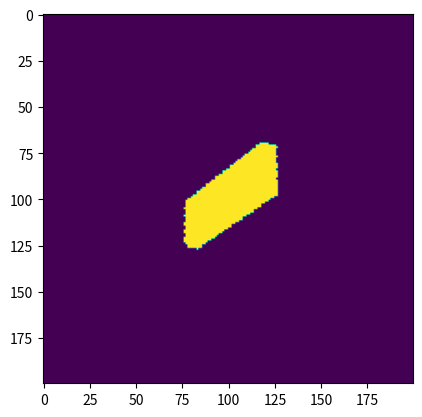
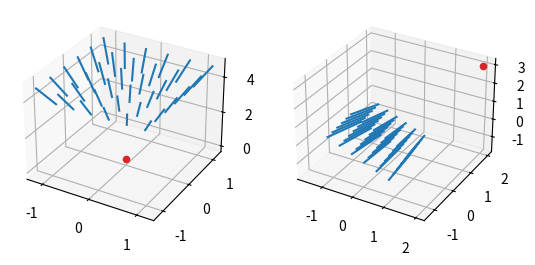

Write the Python code that produced these figures, in order.
'''
Utility functions
'''


import random
import numpy as np
from scipy.stats import norm
import matplotlib.pyplot as plt
from mpl_toolkits.mplot3d import Axes3D
import math

def random_cam_center(cam_radius):
        '''
        Returns a random point on the surface of the sphere centered at the origin with a radius of
        self.cam_radius
        '''
        r_x = norm.rvs()
        r_y = norm.rvs()
        r_z = norm.rvs()
        normalizer = cam_radius / ((r_x**2 + r_y**2 + r_z**2)**0.5)
        return [r_x*normalizer, r_y*normalizer, r_z*normalizer]

def angle_features(cam_center, L=4):
    '''
    Implements the positional encoding described in section 5.1 of the NeRF paper and applies it to the viewing direction.
    Input is a camera center, and viewing direction is calculated assuming that the camera is facing origin
    '''
    x,y,z = cam_center
    psi = -math.atan(z/x)
    Nxz = (x**2 + z**2)**(0.5)
    theta = math.atan(y/Nxz)

    # nerf uses L=4
    # features = []
    # for i in range(L):
    #     features.append(math.sin(2**i * theta/2))
    #     features.append(math.cos(2**i * theta/2))
    #     features.append(math.sin(2**i * rho/2))
    #     features.append(math.cos(2**i * rho/2))
    
    return [psi, math.sin(psi), math.cos(psi), theta, math.sin(theta), math.cos(theta)]

def uv_features(uv, max_u, max_v, L=4):
    '''
    Implements positional encoding as described in section 5.1 of teh NeRF paper and applies it to a uv coordinate. 
    The max coordinate values are input so that the coordinates can be rescaled to the range -1 -> 1
    '''

    scaled_u = uv[0] / max_u
    scaled_v = uv[1] / max_v

    features = []
    for i in range(L):
        features.append(math.sin(2**i * scaled_u/2))
        features.append(math.cos(2**i * scaled_u/2))
        features.append(math.sin(2**i * scaled_v/2))
        features.append(math.cos(2**i * scaled_v/2))

    return features
        


def rotation_matrix(cam_center, points_at=(0,0,0), inverse=False):
    '''
    Gets the rotation matrix that rotates world coordinates into camera coordinates.
    cam_center - The center of the camera [x,y,z]
    points_at  - A point that the camera is facing 
                 NOTE: currently only supports cameras facing the origin
    inverse    - If inverse is True, returns the rotation matrix that transforms
                 camera coordinates into world coordinates.
    '''
    cx,cy,cz = cam_center

    # TODO: Figure this out
    # probably just need to take the complementary or negative angle somewhere
    cy = -cy

    # make y rotation matrix
    Nxz = (cx**2 + cz**2)**(0.5)
    if Nxz != 0:
        Ry = np.zeros((3,3))
        Ry[0,0] = -cz/Nxz
        Ry[0,2] = cx/Nxz * (-1 if inverse else 1.)
        Ry[1,1] = 1.
        Ry[2,0] = -cx/Nxz * (-1 if inverse else 1.)
        Ry[2,2] = -cz/Nxz
    else:
        Ry = np.eye(3)

    # make x rotation matrix
    Nxyz = (cx**2 + cy**2 + cz**2)**(0.5)
    if Nxyz != 0:
        Rx = np.zeros((3,3))
        Rx[0,0] = 1.
        Rx[1,1] = Nxz/Nxyz
        Rx[1,2] = -cy/Nxyz * (-1 if inverse else 1.)
        Rx[2,1] = cy/Nxyz * (-1 if inverse else 1.)
        Rx[2,2] = Nxz/Nxyz
    else:
        Rx = np.eye(3)

    R = np.matmul(Ry, Rx)

    return R

def camera_projection(center, focal_length=0.5):
    # make intrinsic matrix
    K = np.zeros((3,3))
    K[0,0] = focal_length
    K[1,1] = focal_length
    K[2,2] = 1.

    # make center offset
    C = np.array(center)

    # make rotation matrix
    R = rotation_matrix(center)

    # define the projection function
    cam_z = lambda x: np.matmul(R, x-C)[2]
    proj = lambda x: np.matmul(K, np.matmul(R, x-C))/cam_z(x)

    return proj


class Cuboid(object):

    def __init__(self, center, width, length, height):
        '''
        A class to represent cuboids
        center - a tuple defining the cuboid center (x,y,z)
        width - cuboid width (x)
        length - cuboid length (y)
        height - cuboid height (z)
        '''

        self.center = center
        self.width = width
        self.length = length
        self.height = height

        self.bounds = ((center[0]-width/2., center[0]+width/2.),
                        (center[1]-length/2., center[1]+length/2.),
                        (center[2]-height/2., center[2]+height/2.))

        # the furthest occupied radius from the origin
        self.max_radius = np.sqrt(np.sum(np.max(np.square(np.array(self.bounds)), axis=1)))
        
        

    def contains(self, point):
        '''
        Returns 1 if a point [x,y,z] falls within the cuboid, 0 otherwise
        '''
        x_in = abs(self.center[0] - point[0]) < self.width/2.
        y_in = abs(self.center[1] - point[1]) < self.length/2.
        z_in = abs(self.center[2] - point[2]) < self.height/2.

        return float(x_in and y_in and z_in)

    def contains_2d(self, center, focal_length, sensor_bounds, sensor_size, ray_samples=100, plot_samples=False):
        '''
        Returns a binary image mask (as numpy array) that shows the 2D occupancy from a camera 
        with focal_length, positioned at center, and looking directly at the origin.
        center        - [x,y,z] defining the camera center
        focal_length  - the focal length of the camera
        sensor_bounds - The bounds of the sensor in 2d camera coordinates. [a,b] will select the 
                        box ranging from -a to a in x and -b to b in y
        sensor_size   - essentially the pixel size of the sensor as [x_pixels, y_pixels]. This 
                        defines the number of 2d samples that will be taken.
        ray_samples   - each 2d point defines a line in 3d space. ray_samples defines the number 
                        of points to sample along this 3d line.
        '''
        # TODO: display the rays in camera and real world coordinates.
        cam_radius = np.sqrt(np.sum(np.square(np.array(center))))
        obj_radius = self.max_radius

        # only supports views that are entirely outside of the occupied space currently
        assert(cam_radius > obj_radius)

        # the ray depths that we will sample
        near = cam_radius-obj_radius
        # the second term accounts for the fact that some rays aren't parallel to z in 3d camera coords
        far = (obj_radius+cam_radius)/(focal_length/np.sqrt(focal_length**2 + max(sensor_bounds)**2))
        # # now in camera coordinates
        # far = far + near
        # near = 0
        cam_space_zs = np.linspace(near, far, num=ray_samples)

        # make x, y and z coordinates in 3d camera space
        x_bound, y_bound = sensor_bounds
        x_pix, y_pix = sensor_size
        xs_1d = np.linspace(-x_bound, x_bound, x_pix)
        ys_1d = np.linspace(-y_bound, y_bound, y_pix)
        xs, ys, zs = np.meshgrid(xs_1d, ys_1d, cam_space_zs)
        
        # the xs and ys are dependent on depth
        xs = xs * (zs/focal_length)
        ys = ys * (zs/focal_length)

        # meshgrid output shape is (num_y, num_x, num_z)
        num_y, num_x, num_z = xs.shape

        # return 5 3d occupancies along each ray as well
        # each 3d occupancy is (x,y,z,occ)
        # TODO: maybe change this to just one sample per ray
        num_3d = 5
        output_3d = np.zeros((num_y, num_x, num_3d))
        coords_3d = np.zeros((num_y, num_x, num_3d, 3))
        
        output = np.zeros((num_y, num_x))
        R_inv = rotation_matrix(center, inverse=True)
        # R_inv = np.linalg.inv(rotation_matrix(center))
        C = np.array(center)
        cam2world = lambda x: np.matmul(R_inv, np.array(x)) + C
        for yi in range(num_y):
            for xi in range(num_x):
                output[yi, xi] = max([self.contains(cam2world([xs[yi,xi,zi], ys[yi,xi,zi], zs[yi,xi,zi]])) for zi in range(num_z)])
                depths = random.sample(range(num_z), num_3d)
                for i,zi in enumerate(depths):
                    occ = self.contains(cam2world([xs[yi,xi,zi], ys[yi,xi,zi], zs[yi,xi,zi]]))
                    output_3d[yi,xi,i] = occ
                    coords_3d[yi,xi,i,:] = np.array(cam2world([xs[yi,xi,zi], ys[yi,xi,zi], zs[yi,xi,zi]]))



        # Visualize the sampling rays
        if plot_samples:
            fig = plt.figure()

            # show ray sampling in 3d camera space
            ax1 = fig.add_subplot(121, projection='3d')
            for i in range(num_y):
                for j in range(num_x):
                    ax1.plot(xs[i,j,:], ys[i,j,:], zs[i,j,:], color="tab:blue")
            ax1.scatter([0], [0], [0], color="tab:red")
            

            # show ray sampling in 3d world space
            ax2 = fig.add_subplot(122, projection='3d')
            for xi in range(num_y):
                for yi in range(num_x):
                    x_wrld = [cam2world([xs[yi,xi,zi], ys[yi,xi,zi], zs[yi,xi,zi]])[0] for zi in range(num_z)]
                    y_wrld = [cam2world([xs[yi,xi,zi], ys[yi,xi,zi], zs[yi,xi,zi]])[1] for zi in range(num_z)]
                    z_wrld = [cam2world([xs[yi,xi,zi], ys[yi,xi,zi], zs[yi,xi,zi]])[2] for zi in range(num_z)]
                    # print([cam2world([xs[yi,xi,zi], ys[yi,xi,zi], zs[yi,xi,zi]]) for zi in range(num_z)])
                    ax2.plot(x_wrld, y_wrld, z_wrld, color="tab:blue")
            ax2.scatter([center[0]], [center[1]], [center[2]], color="tab:red")

            plt.show()

        xs, ys = np.meshgrid(xs_1d, ys_1d)
        return output, xs, ys, output_3d, coords_3d

    def sample_surface_single(self, gaussian_noise=None):
        '''
        Returns a single point, [x,y,z], sampled from a uniform distribution
        over the surface of the cuboid.
        If gaussian_noise is a float, applies gaussian noise to the sampled point
        with sigma equal to the passed value.
        '''
        ((minx, maxx), (miny, maxy), (minz, maxz)) = self.bounds
        x = random.uniform(minx, maxx)
        y = random.uniform(miny, maxy)
        z = random.uniform(minz, maxz)

        # push one point to boundary so that it's on the edge
        # the probability of picking a specific face of the 
        # cuboid is (area of face)/(total surface area)
        x_face_area = self.length * self.height
        y_face_area = self.width * self.height
        z_face_area = self.width * self.length
        face = random.choices(range(6), weights=2*[x_face_area]+2*[y_face_area]+2*[z_face_area], k=1)

        if face == 0:
            x = minx
        elif face == 1:
            x = maxx
        elif face == 2:
            y = miny
        elif face == 3:
            y = maxy
        elif face == 4:
            z = minz
        elif face == 5:
            z = maxz

        # apply noise if requested
        if gaussian_noise is not None:
            x += random.normalvariate(0, gaussian_noise)
            y += random.normalvariate(0, gaussian_noise)
            z += random.normalvariate(0, gaussian_noise)

        return [x,y,z]

    def sample_surface(self, num_samples, gaussian_noise=None):
        return [self.sample_surface_single(gaussian_noise=gaussian_noise) for _ in range(num_samples)]



if __name__ == "__main__":
    obj = Cuboid((0,0,0), 0.1, 0.3, 0.8)
    bbox = ((-1.,1.), (-1.,1.), (-1.,1.))

    center = (2,2,3)

    # proj_2d = camera_projection(center)

    # points = obj.sample_surface(100000)
    # points_2d = [proj_2d(p) for p in points]

    # ax = plt.subplot(111)

    # xs = [p[0] for p in points_2d]
    # ys = [p[1] for p in points_2d]

    # ax.scatter(xs, ys)

    plt.imshow(obj.contains_2d(center, 2.0, [0.5,0.5], [200,200], ray_samples=40, plot_samples=False)[0])
    obj.contains_2d(center, 2.0, [0.5,0.5], [6,6], ray_samples=10, plot_samples=True)

    plt.show()    
